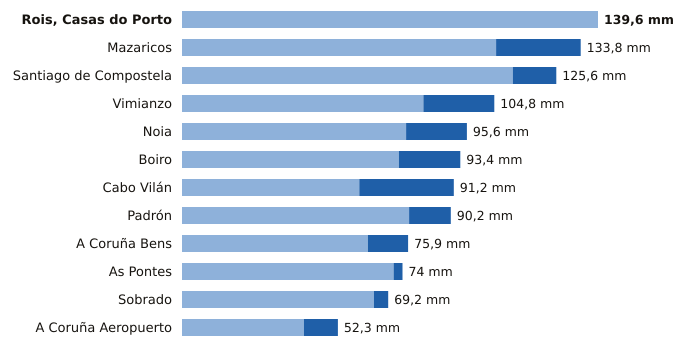

The data file committed next to this chart (first rows):
estacion, provincia, indicativo, mm_6_dias_anteriores, mm_hoy, mm_7_dias, horas_de_hoy
Rois, Casas do Porto, A Coruña, 1476R, 139.6, 0.0, 139.6, 6
Mazaricos, A Coruña, 1406X, 105.4, 28.4, 133.8, 11
Santiago de Compostela, A Coruña, 1475X, 111.0, 14.6, 125.6, 14
Vimianzo, A Coruña, 1399, 81.0, 23.8, 104.8, 12
Noia, A Coruña, 1435C, 75.2, 20.4, 95.6, 13
Boiro, A Coruña, 1442U, 72.8, 20.6, 93.4, 14
Cabo Vilán, A Coruña, 1393, 59.5, 31.7, 91.2, 14
Padrón, A Coruña, 1473A, 76.2, 14.0, 90.2, 14
A Coruña Bens, A Coruña, 1387D, 62.4, 13.5, 75.9, 14
As Pontes, A Coruña, 1363X, 71.0, 3.0, 74.0, 10
Sobrado, A Coruña, 1410X, 64.4, 4.8, 69.2, 12
A Coruña Aeropuerto, A Coruña, 1387E, 40.9, 11.4, 52.3, 14
